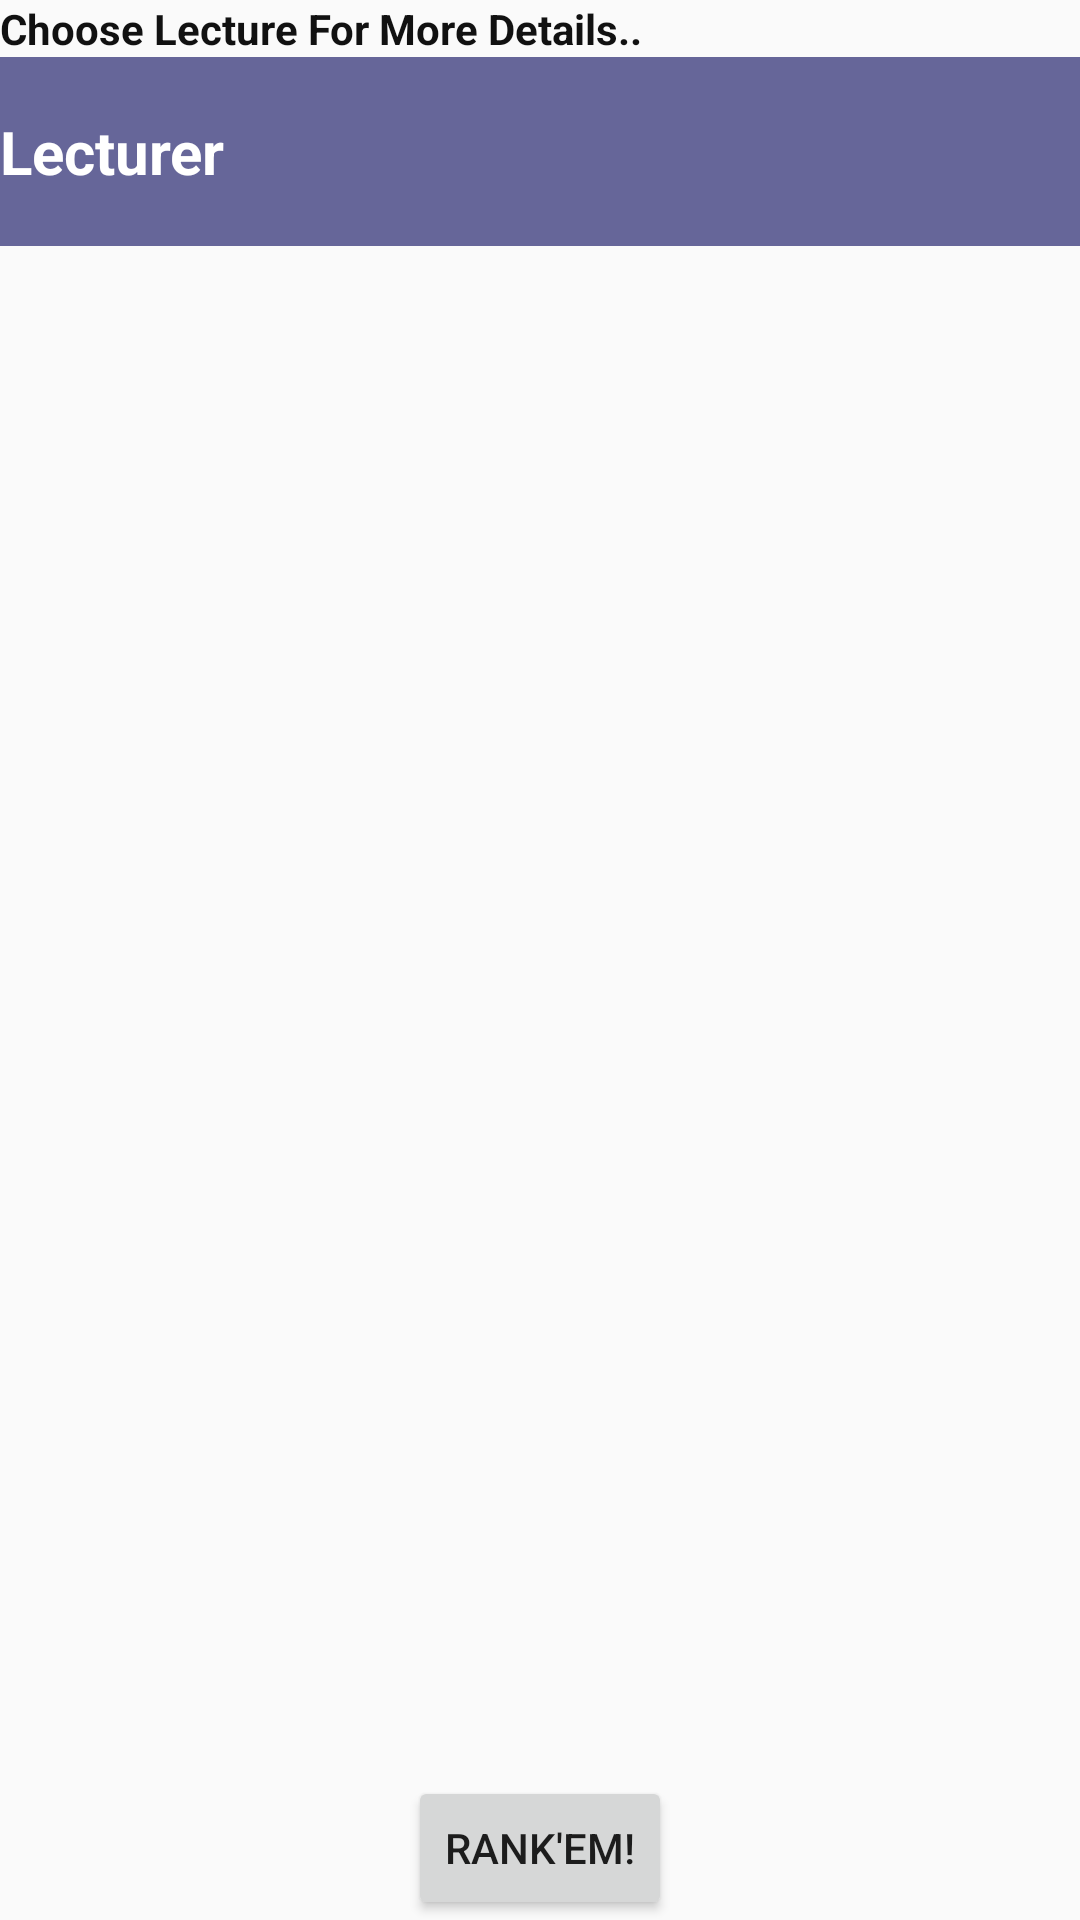

Reconstruct the res/layout file that produces this screen, plus the resources it refers to.
<!-- AndroidManifest.xml: application theme AppTheme -->
<!-- res/layout/activity_choose_lecturer.xml -->
<?xml version="1.0" encoding="utf-8"?>
<LinearLayout xmlns:android="http://schemas.android.com/apk/res/android"
    xmlns:app="http://schemas.android.com/apk/res-auto"
    xmlns:tools="http://schemas.android.com/tools"
    android:id="@+id/activity_register"
    android:layout_width="match_parent"
    android:orientation="vertical"
    android:layout_height="match_parent"
    tools:context="com.example.user.myapplication.ChooseLecturer">

    <TextView
        android:layout_width="wrap_content"
        android:layout_height="wrap_content"
        android:text="Choose Lecture For More Details.."
        android:textStyle="bold"
        android:layout_gravity="left"
        android:textColor="#111"/>
    <TextView
        android:text="Lecturer"
        android:textStyle="bold"
        android:layout_width="match_parent"
        android:textSize="20dp"
        android:layout_height="wrap_content"
        android:layout_weight="0.29"
        android:id="@+id/lecturerText"
        android:layout_gravity="center_vertical"
        android:background="#666699"
        android:gravity="left|center"
        android:textColor="#ffff"
        android:textAlignment="gravity"

        />
    <ListView
        android:id="@+id/LecturerList"
        android:layout_width="match_parent"
        android:layout_height="0dp"
        android:layout_weight="4"
        android:layout_margin="5dp"
        android:focusable="true"></ListView>


    <Button
        android:layout_width="wrap_content"
        android:layout_height="wrap_content"
        android:text="Rank'em!"
        android:id="@+id/RankButton2"
        android:layout_gravity="center"
        />
</LinearLayout>
<!-- resources referenced by this layout -->
<resources>
  <style name="AppTheme" parent="Theme.AppCompat.Light.NoActionBar">
          <item name="colorPrimary">@color/colorPrimary</item>
          <item name="colorPrimaryDark">@color/colorPrimaryDark</item>
          <item name="colorAccent">@color/colorAccent</item>
      </style>
  <!-- not gathered from this repository: default colours our renderer supplied (Android Studio template values) -->
  <color name="colorPrimary">#FF6200EE</color>
  <color name="colorPrimaryDark">#FF3700B3</color>
  <color name="colorAccent">#FF03DAC5</color>
</resources>
